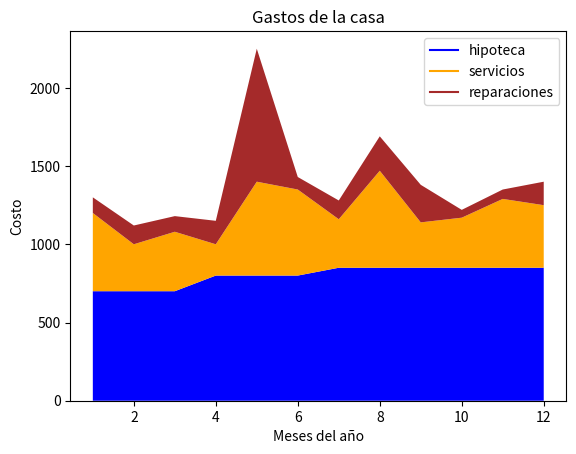

Recreate this plot in Python.
'''
-----------------------------
 EJERCICIO N°4
 Diagramas de apilamiento
-----------------------------
'''
import matplotlib.pyplot as plt

# ---------------------------
# EJEMPLO 1
meses= [x for x in range(1,13)]

hipoteca= [700, 700, 700,
           800, 800, 800,
           850, 850, 850,
           850, 850, 850]

servicios= [500, 300, 380,
           200, 600, 550,
           310, 620, 290,
           320, 440, 400]

reparaciones= [100, 120, 100,
          150, 850, 80,
          120, 220, 240,
          50, 60, 150]

plt.plot([],[], color='blue', label='hipoteca')
plt.plot([],[], color='orange', label='servicios')
plt.plot([],[], color='brown', label='reparaciones')

plt.stackplot(meses, hipoteca, servicios, reparaciones, colors=['blue', 'orange', 'brown'])

plt.legend()
plt.title('Gastos de la casa')
plt.xlabel('Meses del año')
plt.ylabel('Costo')

plt.show()

'''
# ---------------------------
# EJEMPLO 2
dias=['dom','lun','mar','mie','jue','vie','sab']

#tiempo empleado en horas:
dormir=[9,6,7,6,7,6,8]
comer=[3,1,1.30,1,1.30,2,3]
trabajar=[2,10,9,8,9,8,0]
jugar=[8,2,3,2,3,2,9]

plt.plot([],[], color='blue', label='dormir')
plt.plot([],[], color='orange', label='comer')
plt.plot([],[], color='brown', label='trabajar')
plt.plot([],[], color='red', label='jugar')

plt.stackplot(dias, dormir, comer, trabajar, jugar)
plt.legend()

plt.title('Apilamiento de actividades en la semana')
plt.xlabel('dias')
plt.ylabel('tiempo en horas')
plt.show()
'''
